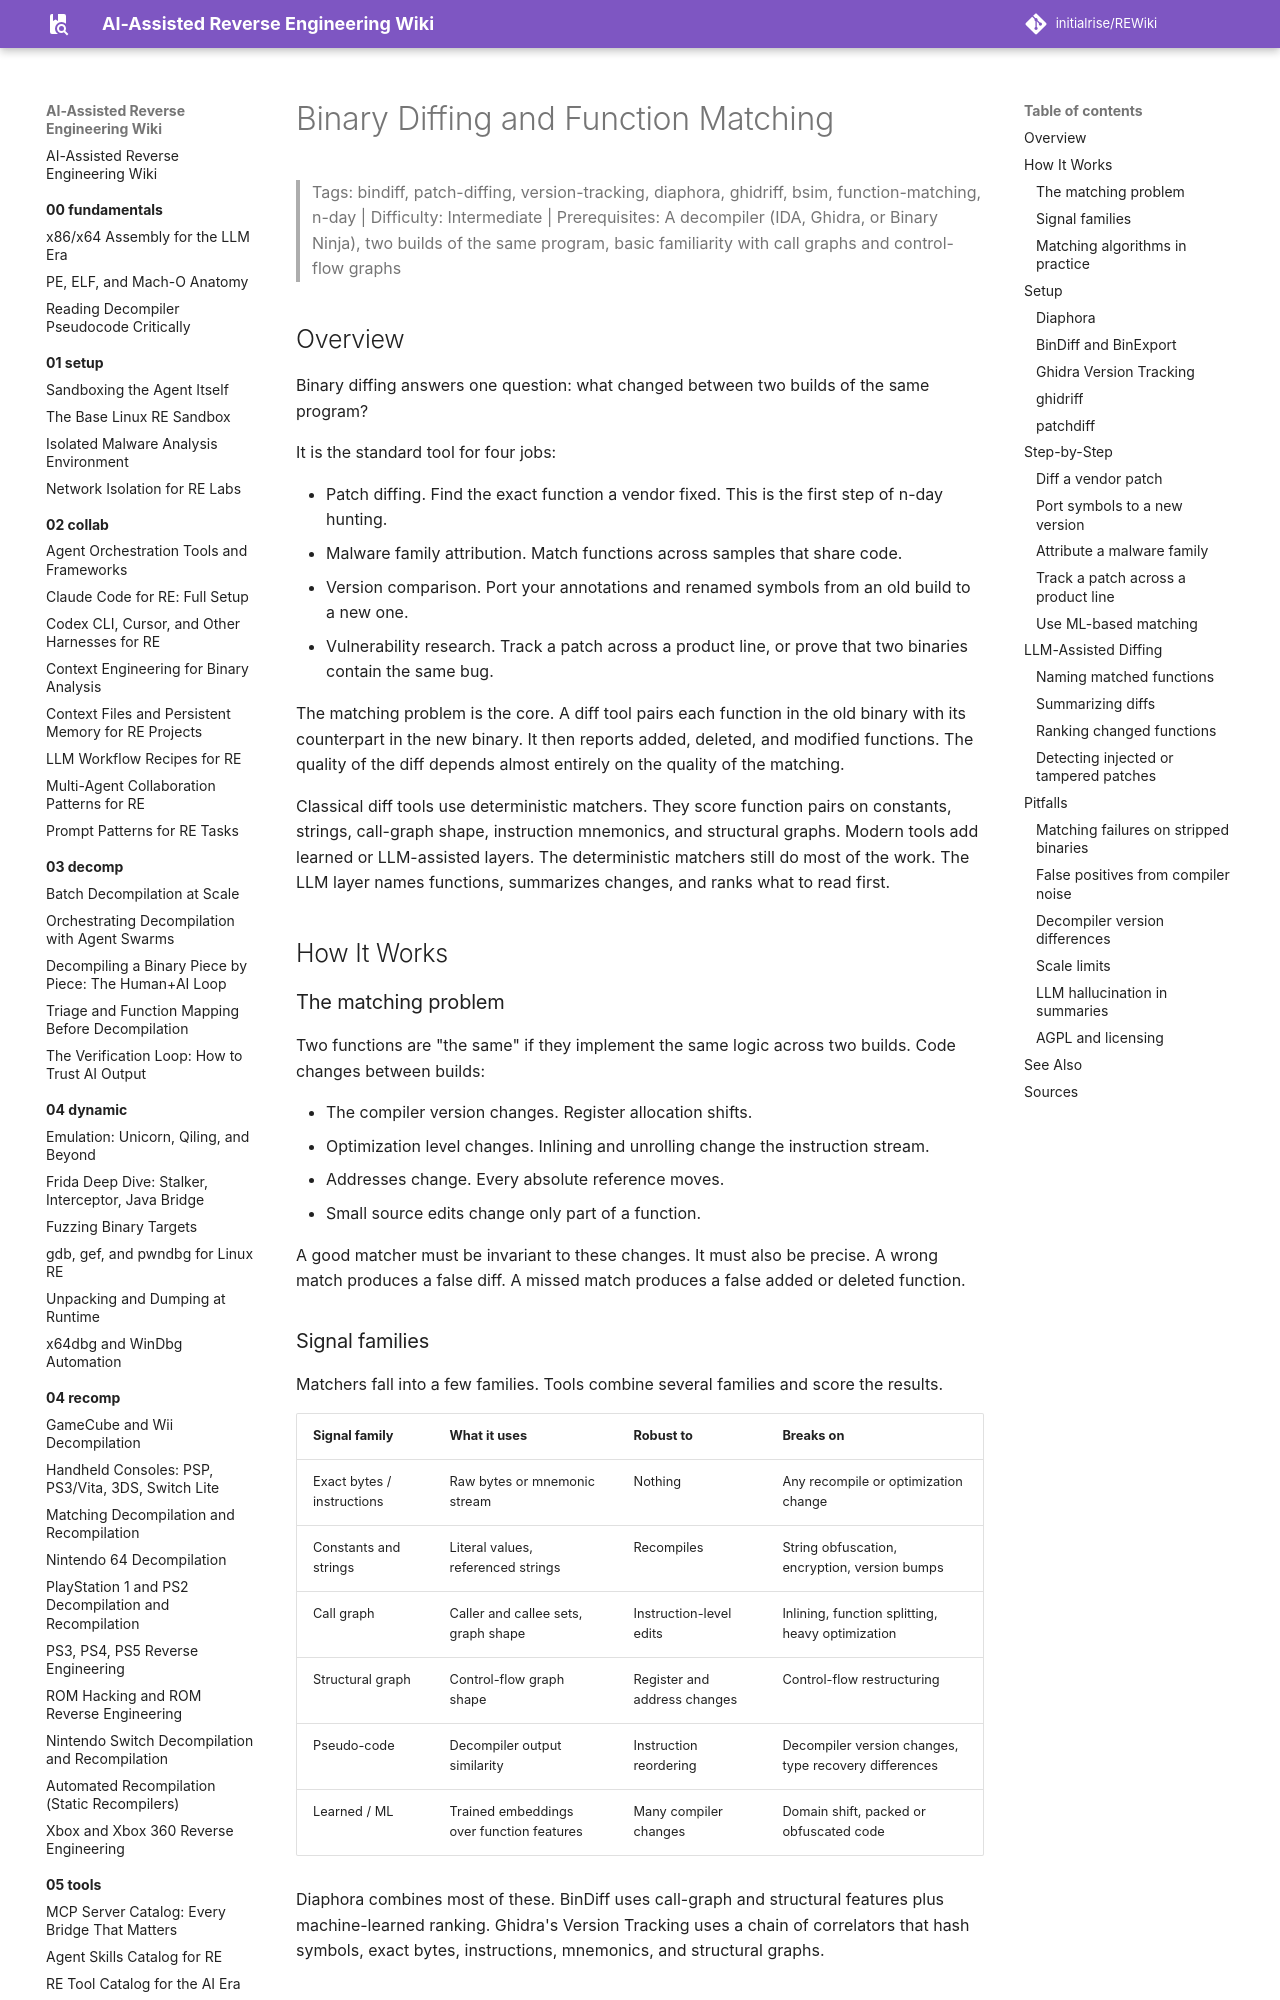

repository: initialrise/REWiki · page: 07-analysis/binary-diffing/index.html · generator: mkdocs

# Binary Diffing and Function Matching

> Tags: bindiff, patch-diffing, version-tracking, diaphora, ghidriff, bsim, function-matching, n-day | Difficulty: Intermediate | Prerequisites: A decompiler (IDA, Ghidra, or Binary Ninja), two builds of the same program, basic familiarity with call graphs and control-flow graphs

## Overview

Binary diffing answers one question: what changed between two builds of the same program?

It is the standard tool for four jobs:

- Patch diffing. Find the exact function a vendor fixed. This is the first step of n-day hunting.
- Malware family attribution. Match functions across samples that share code.
- Version comparison. Port your annotations and renamed symbols from an old build to a new one.
- Vulnerability research. Track a patch across a product line, or prove that two binaries contain the same bug.

The matching problem is the core. A diff tool pairs each function in the old binary with its counterpart in the new binary. It then reports added, deleted, and modified functions. The quality of the diff depends almost entirely on the quality of the matching.

Classical diff tools use deterministic matchers. They score function pairs on constants, strings, call-graph shape, instruction mnemonics, and structural graphs. Modern tools add learned or LLM-assisted layers. The deterministic matchers still do most of the work. The LLM layer names functions, summarizes changes, and ranks what to read first.

## How It Works

### The matching problem

Two functions are "the same" if they implement the same logic across two builds. Code changes between builds:

- The compiler version changes. Register allocation shifts.
- Optimization level changes. Inlining and unrolling change the instruction stream.
- Addresses change. Every absolute reference moves.
- Small source edits change only part of a function.

A good matcher must be invariant to these changes. It must also be precise. A wrong match produces a false diff. A missed match produces a false added or deleted function.
